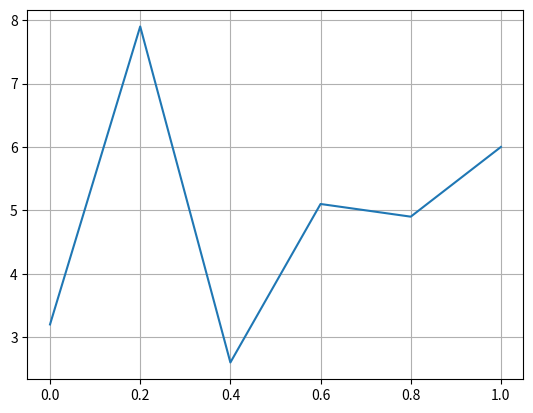

Source code (Python):
"""LM11 Q1!"""

import matplotlib.pyplot as plotter

def plot_values(x_values, y_values):
    """If I knew what MatPlotLib did, I would put it in this docstring"""
    axes = plotter.axes()
    axes.plot(x_values, y_values)
    axes.grid(True)
    plotter.show()
#Test
plot_values([0.0, 0.2, 0.4, 0.6, 0.8, 1.0], [3.2, 7.9, 2.6, 5.1, 4.9, 6.0])
